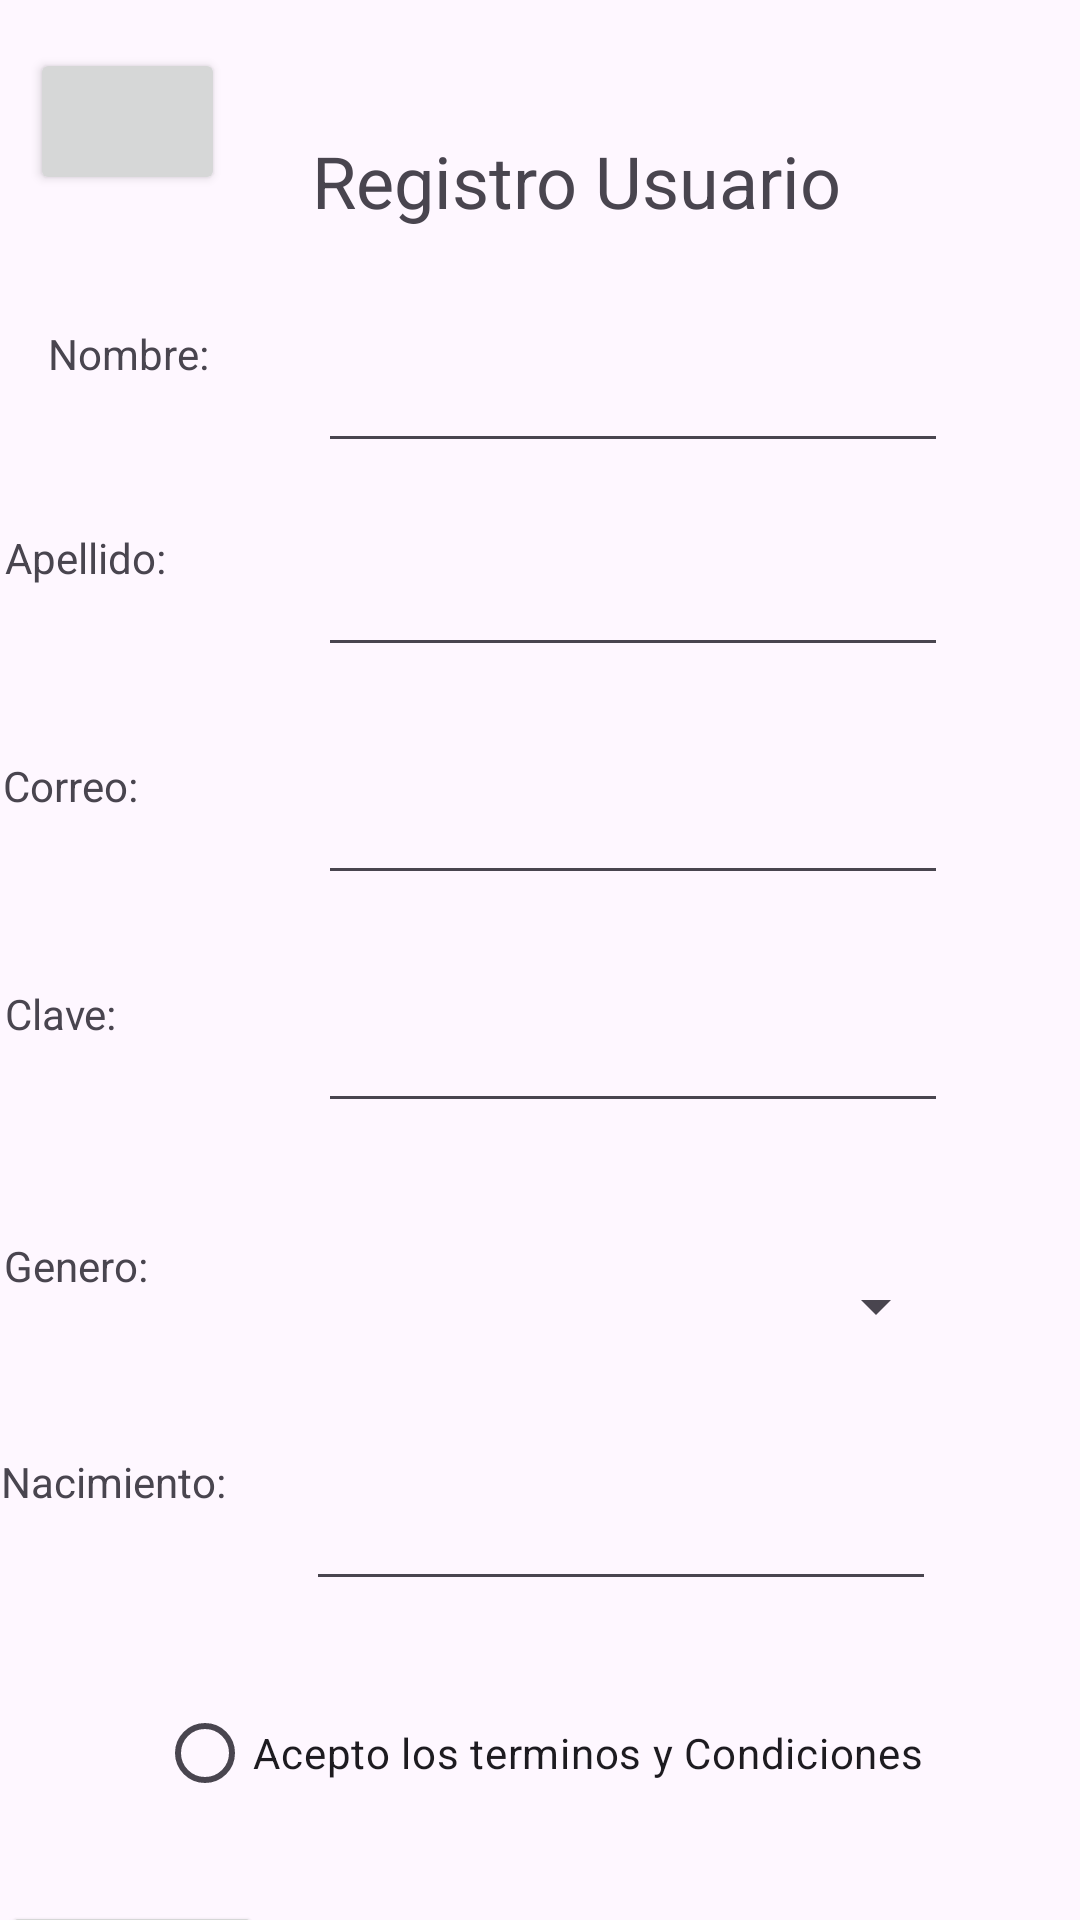

Write the Android layout XML for this screen, with the resource values it uses.
<!-- AndroidManifest.xml: application theme Theme.Fynd_Proyecto -->
<!-- res/layout/activity_registro_usuario.xml -->
<?xml version="1.0" encoding="utf-8"?>
<androidx.constraintlayout.widget.ConstraintLayout xmlns:android="http://schemas.android.com/apk/res/android"
    xmlns:app="http://schemas.android.com/apk/res-auto"
    xmlns:tools="http://schemas.android.com/tools"
    android:layout_width="match_parent"
    android:layout_height="match_parent"
    tools:context=".Registro_usuario">

    <androidx.constraintlayout.widget.ConstraintLayout
        android:layout_width="match_parent"
        android:layout_height="match_parent"
        tools:context=".Menu_registrar_usuario">

        <TextView
            android:id="@+id/textView15"
            android:layout_width="100dp"
            android:layout_height="46dp"
            android:layout_marginStart="16dp"
            android:layout_marginTop="32dp"
            android:text="Nombre:"
            app:layout_constraintEnd_toStartOf="@+id/txt_editar_nombre"
            app:layout_constraintHorizontal_bias="0.0"
            app:layout_constraintStart_toStartOf="parent"
            app:layout_constraintTop_toBottomOf="@+id/textView16" />

        <TextView
            android:id="@+id/textView9"
            android:layout_width="100dp"
            android:layout_height="46dp"
            android:layout_marginTop="100dp"
            android:text="Apellido:"
            app:layout_constraintEnd_toStartOf="@+id/txt_editar_apellido"
            app:layout_constraintHorizontal_bias="0.28"
            app:layout_constraintStart_toStartOf="parent"
            app:layout_constraintTop_toBottomOf="@+id/textView16" />

        <TextView
            android:id="@+id/textView10"
            android:layout_width="100dp"
            android:layout_height="46dp"
            android:layout_marginTop="176dp"
            android:text="Correo:"
            app:layout_constraintEnd_toStartOf="@+id/txt_editar_correo"
            app:layout_constraintHorizontal_bias="0.156"
            app:layout_constraintStart_toStartOf="parent"
            app:layout_constraintTop_toBottomOf="@+id/textView16" />

        <TextView
            android:id="@+id/textView11"
            android:layout_width="100dp"
            android:layout_height="46dp"
            android:layout_marginTop="252dp"
            android:text="Clave:"
            app:layout_constraintEnd_toStartOf="@+id/txt_editar_clave"
            app:layout_constraintHorizontal_bias="0.28"
            app:layout_constraintStart_toStartOf="parent"
            app:layout_constraintTop_toBottomOf="@+id/textView16" />

        <EditText
            android:id="@+id/txt_editar_nombre"
            android:layout_width="210dp"
            android:layout_height="46dp"
            android:layout_marginTop="32dp"
            android:layout_marginEnd="44dp"
            android:ems="10"
            android:inputType="text"
            app:layout_constraintEnd_toEndOf="parent"
            app:layout_constraintTop_toBottomOf="@+id/textView16" />

        <Button
            android:id="@+id/btn_registro_guardar"
            android:layout_width="wrap_content"
            android:layout_height="wrap_content"
            android:layout_marginTop="28dp"
            android:onClick="gestionarRegistro"
            android:text="Guardar"
            app:layout_constraintBottom_toBottomOf="parent"
            app:layout_constraintTop_toBottomOf="@+id/radioButton2"
            app:layout_constraintVertical_bias="0.065"
            tools:layout_editor_absoluteX="169dp" />

        <RadioButton
            android:id="@+id/radioButton2"
            android:layout_width="wrap_content"
            android:layout_height="wrap_content"
            android:layout_marginTop="484dp"
            android:text="Acepto los terminos y Condiciones"
            app:layout_constraintEnd_toEndOf="parent"
            app:layout_constraintStart_toStartOf="parent"
            app:layout_constraintTop_toBottomOf="@+id/textView16" />

        <EditText
            android:id="@+id/txt_editar_fecha"
            android:layout_width="wrap_content"
            android:layout_height="wrap_content"
            android:layout_marginTop="416dp"
            android:layout_marginEnd="48dp"
            android:ems="10"
            android:inputType="date"
            app:layout_constraintEnd_toEndOf="parent"
            app:layout_constraintTop_toBottomOf="@+id/textView16" />

        <TextView
            android:id="@+id/textView13"
            android:layout_width="100dp"
            android:layout_height="46dp"
            android:layout_marginTop="408dp"
            android:text="Nacimiento:"
            app:layout_constraintEnd_toStartOf="@+id/txt_editar_fecha"
            app:layout_constraintHorizontal_bias="0.242"
            app:layout_constraintStart_toStartOf="parent"
            app:layout_constraintTop_toBottomOf="@+id/textView16" />

        <Spinner
            android:id="@+id/sp_registro_genero"
            android:layout_width="210dp"
            android:layout_height="46dp"
            android:layout_marginTop="336dp"
            android:layout_marginEnd="44dp"
            app:layout_constraintEnd_toEndOf="parent"
            app:layout_constraintTop_toBottomOf="@+id/textView16" />

        <TextView
            android:id="@+id/textView12"
            android:layout_width="100dp"
            android:layout_height="46dp"
            android:layout_marginTop="336dp"
            android:text="Genero:"
            app:layout_constraintEnd_toStartOf="@+id/sp_registro_genero"
            app:layout_constraintHorizontal_bias="0.214"
            app:layout_constraintStart_toStartOf="parent"
            app:layout_constraintTop_toBottomOf="@+id/textView16" />

        <EditText
            android:id="@+id/txt_editar_clave"
            android:layout_width="210dp"
            android:layout_height="46dp"
            android:layout_marginTop="252dp"
            android:layout_marginEnd="44dp"
            android:ems="10"
            android:inputType="text"
            app:layout_constraintEnd_toEndOf="parent"
            app:layout_constraintTop_toBottomOf="@+id/textView16" />

        <EditText
            android:id="@+id/txt_editar_correo"
            android:layout_width="210dp"
            android:layout_height="46dp"
            android:layout_marginTop="176dp"
            android:layout_marginEnd="44dp"
            android:ems="10"
            android:inputType="textEmailAddress"
            app:layout_constraintEnd_toEndOf="parent"
            app:layout_constraintTop_toBottomOf="@+id/textView16" />

        <EditText
            android:id="@+id/txt_editar_apellido"
            android:layout_width="210dp"
            android:layout_height="46dp"
            android:layout_marginTop="100dp"
            android:layout_marginEnd="44dp"
            android:ems="10"
            android:inputType="text"
            app:layout_constraintEnd_toEndOf="parent"
            app:layout_constraintTop_toBottomOf="@+id/textView16" />

        <TextView
            android:id="@+id/textView16"
            android:layout_width="wrap_content"
            android:layout_height="wrap_content"
            android:layout_marginTop="44dp"
            android:text="Registro Usuario"
            android:textSize="24sp"
            app:layout_constraintEnd_toEndOf="parent"
            app:layout_constraintHorizontal_bias="0.568"
            app:layout_constraintStart_toStartOf="parent"
            app:layout_constraintTop_toTopOf="parent" />

    </androidx.constraintlayout.widget.ConstraintLayout>

    <Button
        android:id="@+id/btn_editar_Volver2"
        android:layout_width="65dp"
        android:layout_height="49dp"
        android:layout_marginTop="16dp"
        android:onClick="volver_menu"
        app:icon="@android:drawable/ic_menu_revert"
        app:iconGravity="textStart"
        app:iconPadding="0dp"
        app:iconSize="30sp"
        app:layout_constraintEnd_toEndOf="parent"
        app:layout_constraintHorizontal_bias="0.034"
        app:layout_constraintStart_toStartOf="parent"
        app:layout_constraintTop_toTopOf="parent" />


</androidx.constraintlayout.widget.ConstraintLayout>
<!-- resources referenced by this layout -->
<resources>
  <style name="Theme.Fynd_Proyecto" parent="Base.Theme.Fynd_Proyecto" />
  <style name="Base.Theme.Fynd_Proyecto" parent="Theme.Material3.DayNight.NoActionBar">
          
          
      </style>
</resources>
